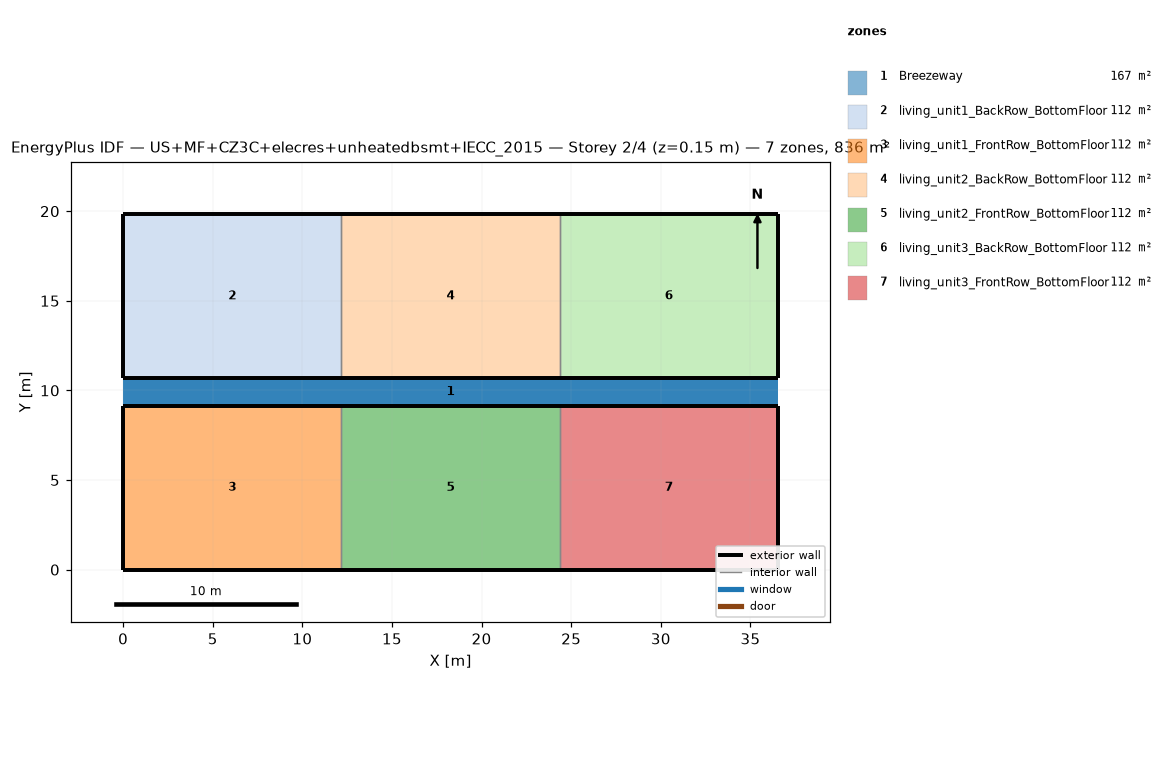
=== STOREY PLAN SPEC (per zone: floor XY polygon, exterior-wall plan segments, windows/doors) ===
zone 1: Breezeway  (167.0 m²)
  floor: (36.54, 9.16) (0.00, 9.16) (0.00, 10.68) (36.54, 10.68)
  floor: (36.54, 9.16) (0.00, 9.16) (0.00, 10.68) (36.54, 10.68)
  floor: (36.54, 9.16) (0.00, 9.16) (0.00, 10.68) (36.54, 10.68)
zone 2: living_unit1_BackRow_BottomFloor  (111.5 m²)
  floor: (12.18, 10.68) (0.00, 10.68) (0.00, 19.84) (12.18, 19.84)
  exterior wall: (0.00, 10.68) – (12.18, 10.68)  [12.2 m]
  exterior wall: (12.18, 19.84) – (0.00, 19.84)  [12.2 m]
  exterior wall: (0.00, 19.84) – (0.00, 10.68)  [9.2 m]
  interior walls: 1
zone 3: living_unit1_FrontRow_BottomFloor  (111.5 m²)
  floor: (12.18, 0.00) (0.00, 0.00) (0.00, 9.16) (12.18, 9.16)
  exterior wall: (0.00, 0.00) – (12.18, 0.00)  [12.2 m]
  exterior wall: (12.18, 9.16) – (0.00, 9.16)  [12.2 m]
  exterior wall: (0.00, 9.16) – (0.00, 0.00)  [9.2 m]
  interior walls: 1
zone 4: living_unit2_BackRow_BottomFloor  (111.5 m²)
  floor: (24.36, 10.68) (12.18, 10.68) (12.18, 19.84) (24.36, 19.84)
  exterior wall: (12.18, 10.68) – (24.36, 10.68)  [12.2 m]
  exterior wall: (24.36, 19.84) – (12.18, 19.84)  [12.2 m]
  interior walls: 2
zone 5: living_unit2_FrontRow_BottomFloor  (111.5 m²)
  floor: (24.36, 0.00) (12.18, 0.00) (12.18, 9.16) (24.36, 9.16)
  exterior wall: (12.18, 0.00) – (24.36, 0.00)  [12.2 m]
  exterior wall: (24.36, 9.16) – (12.18, 9.16)  [12.2 m]
  interior walls: 2
zone 6: living_unit3_BackRow_BottomFloor  (111.5 m²)
  floor: (36.54, 10.68) (24.36, 10.68) (24.36, 19.84) (36.54, 19.84)
  exterior wall: (24.36, 10.68) – (36.54, 10.68)  [12.2 m]
  exterior wall: (36.54, 10.68) – (36.54, 19.84)  [9.2 m]
  exterior wall: (36.54, 19.84) – (24.36, 19.84)  [12.2 m]
  interior walls: 1
zone 7: living_unit3_FrontRow_BottomFloor  (111.5 m²)
  floor: (36.54, 0.00) (24.36, 0.00) (24.36, 9.16) (36.54, 9.16)
  exterior wall: (24.36, 0.00) – (36.54, 0.00)  [12.2 m]
  exterior wall: (36.54, 0.00) – (36.54, 9.16)  [9.2 m]
  exterior wall: (36.54, 9.16) – (24.36, 9.16)  [12.2 m]
  interior walls: 1

=== DERIVED (storey summary) ===
Building: US+MF+CZ3C+elecres+unheatedbsmt+IECC_2015
Storey: 2 of 4  (floor level z = 0.15 m)
Storey gross floor area: 836.2 m²
Zones on this storey: 7
  - Breezeway: floor 167.0 m²
  - living_unit1_BackRow_BottomFloor: floor 111.5 m²; exterior wall 33.5 m (86.9 m²); WWR 0.0%
  - living_unit1_FrontRow_BottomFloor: floor 111.5 m²; exterior wall 33.5 m (86.9 m²); WWR 0.0%
  - living_unit2_BackRow_BottomFloor: floor 111.5 m²; exterior wall 24.4 m (63.1 m²); WWR 0.0%
  - living_unit2_FrontRow_BottomFloor: floor 111.5 m²; exterior wall 24.4 m (63.1 m²); WWR 0.0%
  - living_unit3_BackRow_BottomFloor: floor 111.5 m²; exterior wall 33.5 m (86.9 m²); WWR 0.0%
  - living_unit3_FrontRow_BottomFloor: floor 111.5 m²; exterior wall 33.5 m (86.9 m²); WWR 0.0%
Zone adjacency (shared interzone walls):
  - living_unit1_BackRow_BottomFloor ↔ living_unit2_BackRow_BottomFloor
  - living_unit1_FrontRow_BottomFloor ↔ living_unit2_FrontRow_BottomFloor
  - living_unit2_BackRow_BottomFloor ↔ living_unit3_BackRow_BottomFloor
  - living_unit2_FrontRow_BottomFloor ↔ living_unit3_FrontRow_BottomFloor